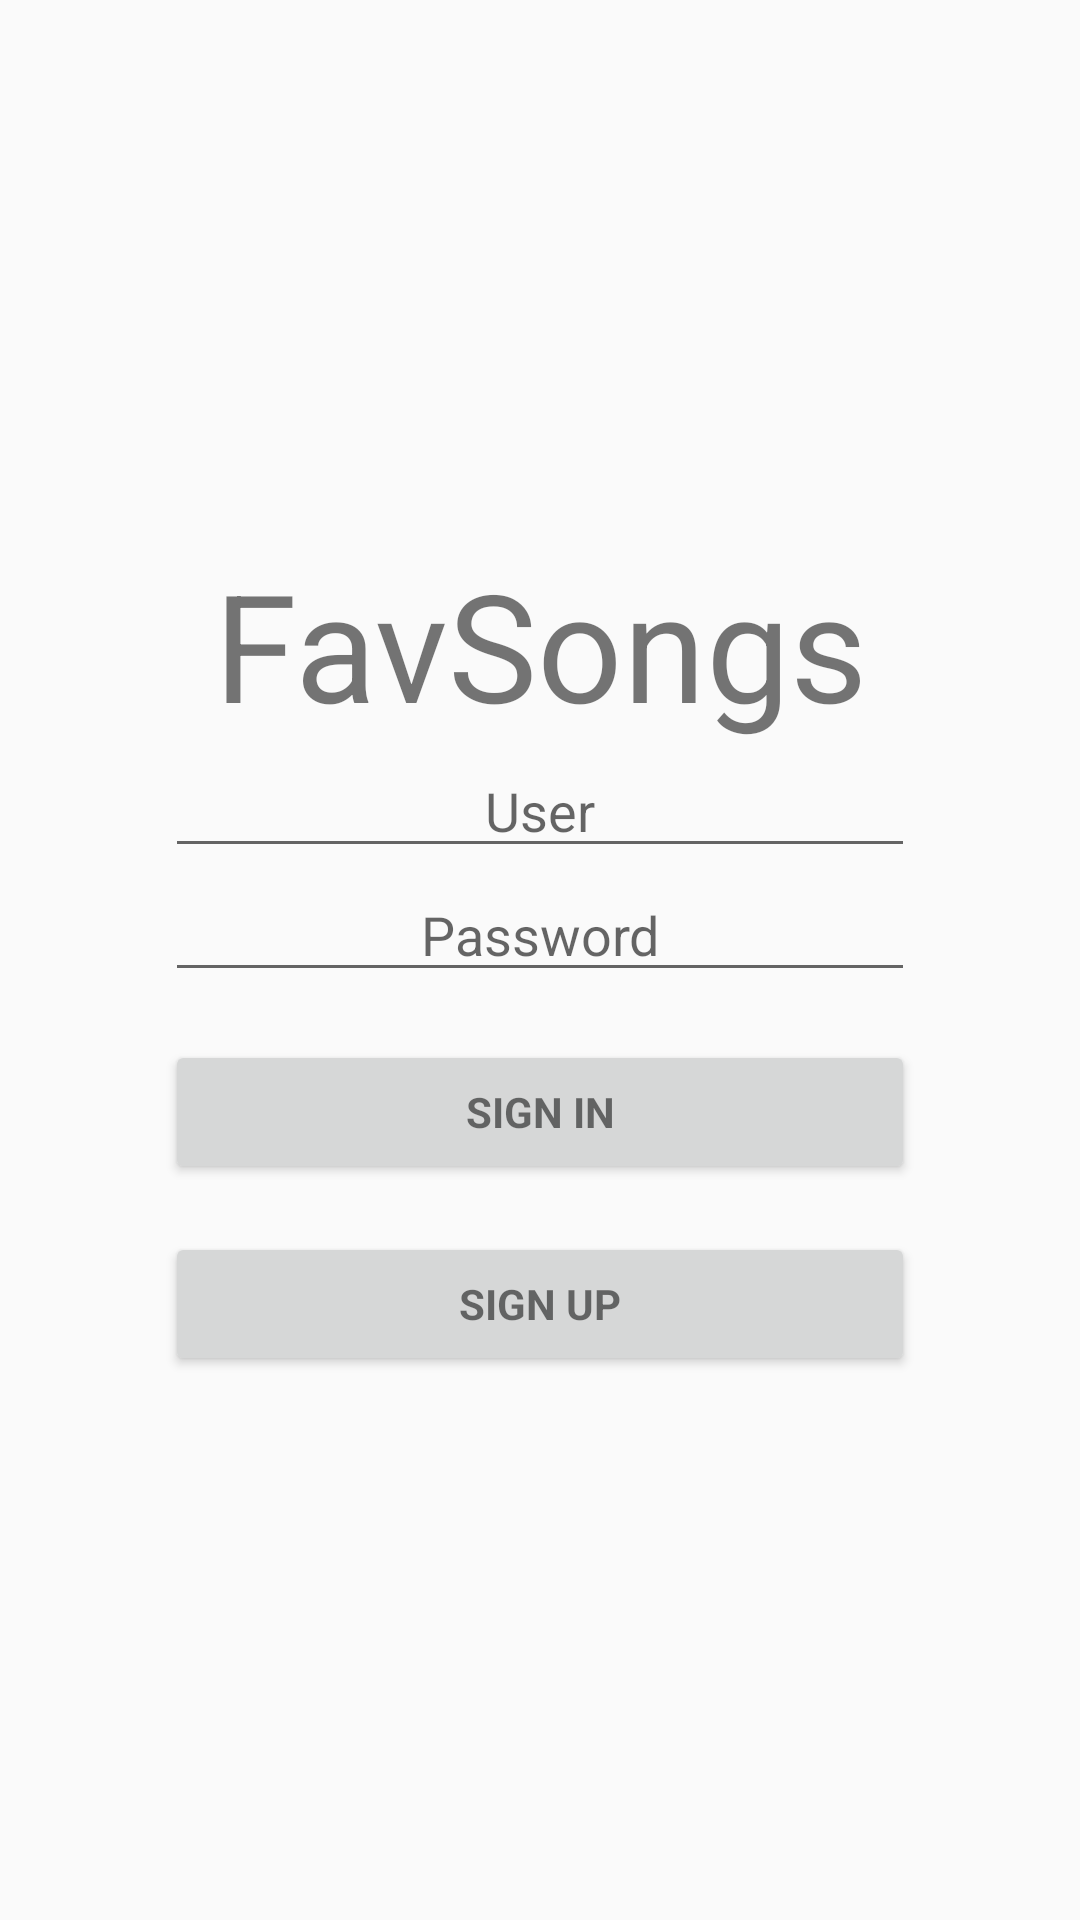

Android layout source for this screen:
<!-- AndroidManifest.xml: application theme AppTheme -->
<!-- res/layout/activity_login.xml -->
<LinearLayout xmlns:android="http://schemas.android.com/apk/res/android"
    xmlns:tools="http://schemas.android.com/tools"
    android:layout_width="match_parent"
    android:layout_height="match_parent"
    android:gravity="center"
    android:orientation="vertical"
    android:paddingBottom="@dimen/activity_vertical_margin"
    android:paddingLeft="@dimen/activity_horizontal_margin"
    android:paddingRight="@dimen/activity_horizontal_margin"
    android:paddingTop="@dimen/activity_vertical_margin"
    tools:context="com.bermusoft.favtracks.ui.LoginActivity">


    <TextView
        android:id="@+id/appNameTextView"
        android:layout_width="wrap_content"
        android:layout_height="wrap_content"
        android:text="@string/app_name"
        android:textAlignment="center"
        android:textSize="@dimen/text_view_appname_size" />

    <EditText
        android:id="@+id/usernameLoginEditText"
        android:layout_width="@dimen/text_fields_width"
        android:layout_height="wrap_content"
        android:textAlignment="center"
        android:maxLines="1"
        android:inputType="text"
        android:hint="@string/prompt_username" />

    <EditText
        android:id="@+id/passwordLoginEditText"
        android:layout_width="@dimen/text_fields_width"
        android:layout_height="wrap_content"
        android:textAlignment="center"
        android:hint="@string/prompt_password"
        android:maxLines="1"
        android:inputType="textPassword" />

    <Button
        android:id="@+id/log_in_button"
        style="?android:textAppearanceSmall"
        android:layout_width="@dimen/text_fields_width"
        android:layout_height="wrap_content"
        android:layout_marginTop="16dp"
        android:text="@string/action_sign_in_short"
        android:textStyle="bold" />

    <Button
        android:id="@+id/register_button"
        style="?android:textAppearanceSmall"
        android:layout_width="@dimen/text_fields_width"
        android:layout_height="wrap_content"
        android:layout_marginTop="16dp"
        android:text="@string/action_register"
        android:textStyle="bold" />

</LinearLayout>
<!-- resources referenced by this layout -->
<resources>
  <dimen name="activity_horizontal_margin">16dp</dimen>
  <dimen name="activity_vertical_margin">16dp</dimen>
  <dimen name="text_fields_width">250dp</dimen>
  <dimen name="text_view_appname_size">50sp</dimen>
  <string name="action_register">Sign up</string>
  <string name="action_sign_in_short">Sign in</string>
  <string name="app_name">FavSongs</string>
  <string name="prompt_password">Password</string>
  <string name="prompt_username">User</string>
  <style name="AppTheme" parent="Theme.AppCompat.Light.DarkActionBar">
          
          <item name="colorPrimary">@color/colorPrimary</item>
          <item name="colorPrimaryDark">@color/colorPrimaryDark</item>
          <item name="colorAccent">@color/colorAccent</item>
      </style>
  <!-- not gathered from this repository: default colours our renderer supplied (Android Studio template values) -->
  <color name="colorPrimary">#FF6200EE</color>
  <color name="colorPrimaryDark">#FF3700B3</color>
  <color name="colorAccent">#FF03DAC5</color>
</resources>
